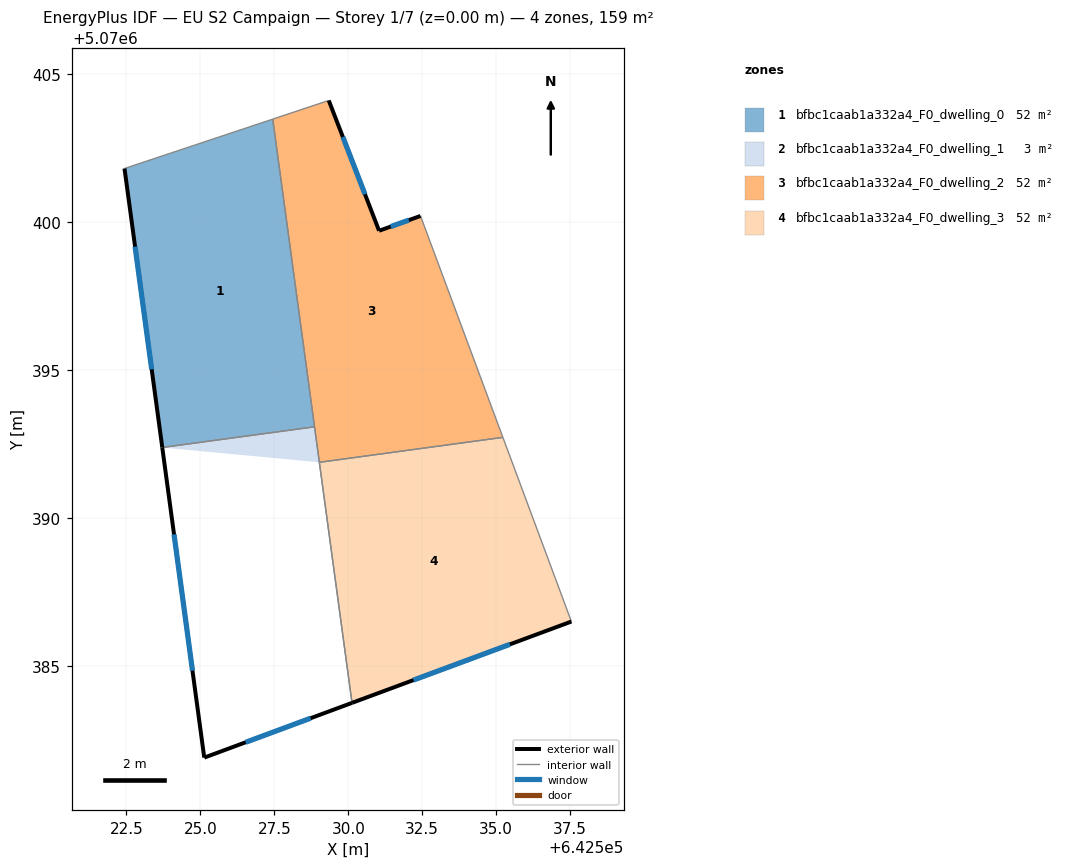
=== STOREY PLAN SPEC (per zone: floor XY polygon, exterior-wall plan segments, windows/doors) ===
zone 1: bfbc1caab1a332a4_F0_dwelling_0  (52.0 m²)
  floor: (642527.45, 5070403.49) (642528.86, 5070393.09) (642523.71, 5070392.39) (642522.44, 5070401.82)
  exterior wall: (642522.44, 5070401.82) – (642523.71, 5070392.39)  [9.5 m]
    window: (642522.79, 5070399.18) – (642523.35, 5070395.03)  [5.5 m²]
  interior walls: 3
zone 2: bfbc1caab1a332a4_F0_dwelling_1  (3.1 m²)
  floor: (642528.86, 5070393.09) (642529.02, 5070391.89) (642523.71, 5070392.39)
  exterior wall: (642523.71, 5070392.39) – (642525.13, 5070381.91)  [10.6 m]
    window: (642524.11, 5070389.45) – (642524.73, 5070384.84)  [6.1 m²]
  exterior wall: (642525.13, 5070381.91) – (642530.13, 5070383.76)  [5.3 m]
    window: (642526.53, 5070382.42) – (642528.73, 5070383.24)  [3.1 m²]
  interior walls: 3
zone 3: bfbc1caab1a332a4_F0_dwelling_2  (52.0 m²)
  floor: (642532.44, 5070400.22) (642535.23, 5070392.73) (642529.02, 5070391.89) (642527.45, 5070403.49) (642529.34, 5070404.12) (642531.04, 5070399.72)
  exterior wall: (642531.04, 5070399.72) – (642529.34, 5070404.12)  [4.7 m]
    window: (642530.56, 5070400.95) – (642529.82, 5070402.89)  [2.7 m²]
  exterior wall: (642532.44, 5070400.22) – (642531.04, 5070399.72)  [1.5 m]
    window: (642532.05, 5070400.08) – (642531.43, 5070399.86)  [0.9 m²]
  interior walls: 5
zone 4: bfbc1caab1a332a4_F0_dwelling_3  (52.0 m²)
  floor: (642535.23, 5070392.73) (642537.54, 5070386.51) (642530.13, 5070383.76) (642529.02, 5070391.89)
  exterior wall: (642530.13, 5070383.76) – (642537.54, 5070386.51)  [7.9 m]
    window: (642532.20, 5070384.53) – (642535.46, 5070385.74)  [4.6 m²]
  interior walls: 3

=== DERIVED (storey summary) ===
Building: EU S2 Campaign
Storey: 1 of 7  (floor level z = 0.00 m)
Storey gross floor area: 159.0 m²
Zones on this storey: 4
  - bfbc1caab1a332a4_F0_dwelling_0: floor 52.0 m²; exterior wall 9.5 m (28.6 m²); 1 window(s) 5.5 m²; WWR 19.3%
  - bfbc1caab1a332a4_F0_dwelling_1: floor 3.1 m²; exterior wall 15.9 m (47.7 m²); 2 window(s) 9.2 m²; WWR 19.3%
  - bfbc1caab1a332a4_F0_dwelling_2: floor 52.0 m²; exterior wall 6.2 m (18.6 m²); 2 window(s) 3.6 m²; WWR 19.3%
  - bfbc1caab1a332a4_F0_dwelling_3: floor 52.0 m²; exterior wall 7.9 m (23.7 m²); 1 window(s) 4.6 m²; WWR 19.3%
Zone adjacency (shared interzone walls):
  - bfbc1caab1a332a4_F0_dwelling_0 ↔ bfbc1caab1a332a4_F0_dwelling_1
  - bfbc1caab1a332a4_F0_dwelling_0 ↔ bfbc1caab1a332a4_F0_dwelling_2
  - bfbc1caab1a332a4_F0_dwelling_1 ↔ bfbc1caab1a332a4_F0_dwelling_2
  - bfbc1caab1a332a4_F0_dwelling_1 ↔ bfbc1caab1a332a4_F0_dwelling_3
  - bfbc1caab1a332a4_F0_dwelling_2 ↔ bfbc1caab1a332a4_F0_dwelling_3